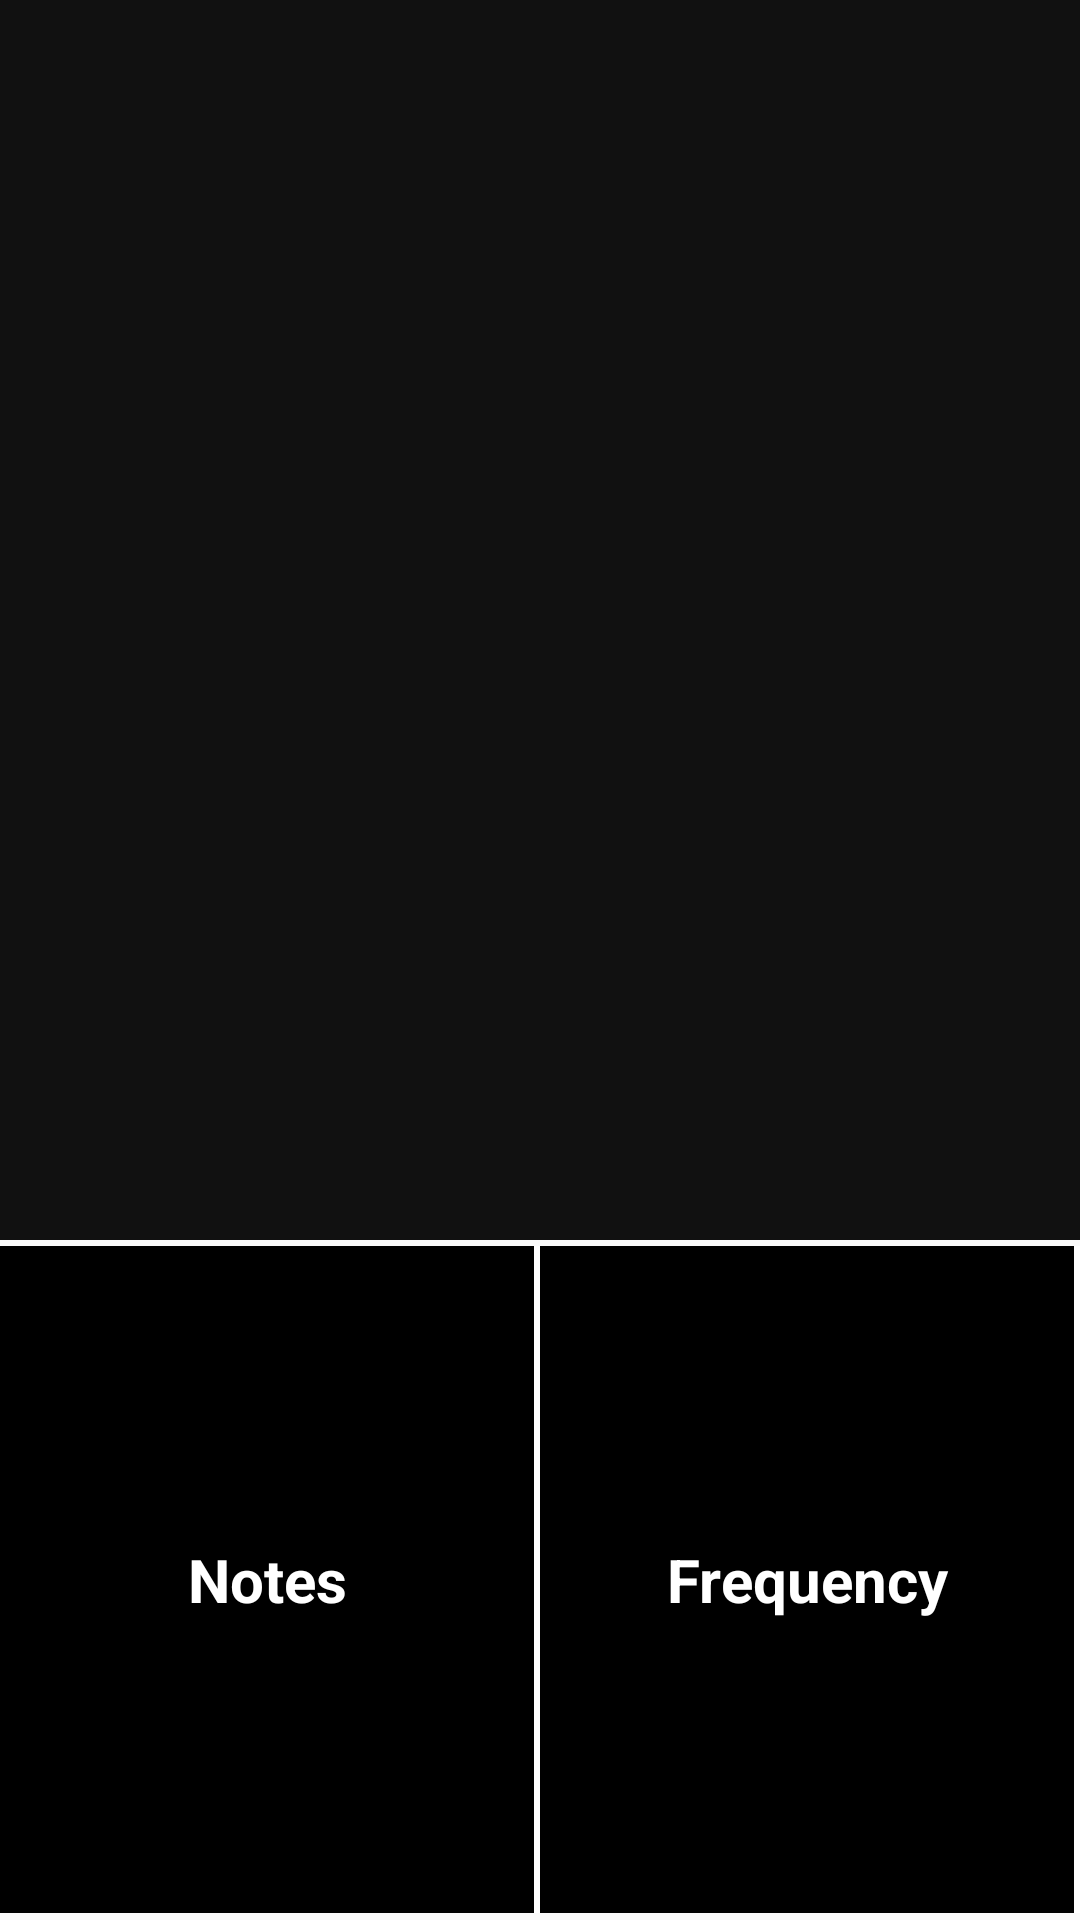

This screen was rendered from an Android layout file. Write that file and the resources it references.
<!-- AndroidManifest.xml: application theme AppTheme -->
<!-- res/layout/scale_tester.xml -->
<?xml version="1.0" encoding="utf-8"?>
<LinearLayout
        xmlns:android="http://schemas.android.com/apk/res/android"
        android:id="@+id/top_layout"
        android:layout_width="match_parent"
        android:layout_height="match_parent"
        android:orientation="vertical">
    <LinearLayout
        android:id="@+id/visualizer"
        android:layout_width="match_parent"
        android:layout_height="0dp"
        android:layout_marginBottom="2dp"
        android:background="#111"
        android:layout_weight="0.65"
        android:orientation="horizontal">
        </LinearLayout>
    <LinearLayout
        android:id="@+id/textView"
        android:layout_width="match_parent"
        android:layout_height="0dp"
        android:layout_marginBottom="2dp"
        android:background="#fff"
        android:layout_weight="0.35"
        android:orientation="horizontal">

        <TextView
            android:layout_width="0dp"
            android:layout_height="match_parent"
            android:id="@+id/noteTV"
            android:layout_weight="1"
            android:background="#000"
            android:layout_marginEnd="2dp"
            android:textColor="#fff"
            android:gravity="center"
            android:textSize="20sp"
            android:textStyle="bold"
            android:text="Notes" />
        <TextView
            android:layout_width="0dp"
            android:layout_height="match_parent"
            android:layout_weight="1"
            android:background="#000"
            android:layout_marginEnd="2dp"
            android:textColor="#fff"
            android:gravity="center"
            android:textSize="20sp"
            android:textStyle="bold"
            android:text="Frequency"
            android:id="@+id/Frequency"/>

    </LinearLayout>



</LinearLayout>
<!-- resources referenced by this layout -->
<resources>
  <style name="AppTheme" parent="dolce">
          
          <item name="colorPrimary">@color/colorPrimary</item>
          <item name="colorPrimaryDark">@color/colorPrimaryDark</item>
          <item name="colorAccent">@color/colorAccent</item>
      </style>
  <style name="dolce" parent="Theme.AppCompat.Light.NoActionBar">
          <item name="colorPrimary">@color/holo_red_dark</item>
      </style>
  <color name="colorPrimary">#009688</color>
  <color name="colorPrimaryDark">#00796B</color>
  <color name="colorAccent">#FF5252</color>
  <color name="holo_red_dark">#d32f2f</color>
</resources>
